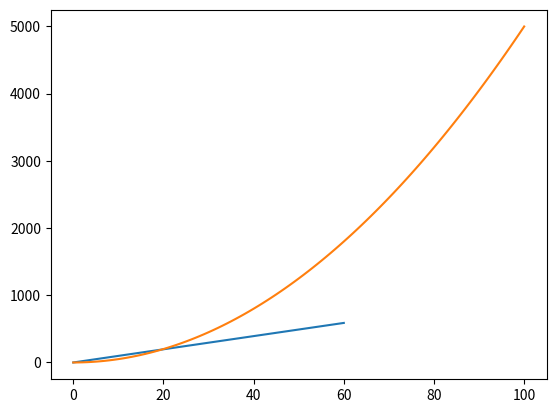

The matplotlib source for this figure:
#!/usr/bin/env python3
# -*- coding: utf-8 -*-
"""
Created on Tue Oct  9 17:43:54 2018

[redacted]
"""
import matplotlib.pyplot as plt

def potential_energy(h, m=1, g=9.81):
    return m*g*h

def kinetic_energy(v, m=1):
    return (1/2)*m*v**2

def plot_print(x, y):
    plt.plot(x, y)
    plt.show()
    
#ln[1]
pe = []
height = 60

for i in range(height+1):
    temp_tuple = ()
    temp_tuple += (potential_energy(i),i)
    pe.append(temp_tuple) 

potential_energy = []
pe_time = []

for i in pe:
    potential_energy.append(i[0])
    pe_time.append(i[1])
    
plot_print(pe_time,potential_energy)


velocity = 100
ke = []

for i in range(velocity+1):
    temp_tuple = ()
    temp_tuple += (kinetic_energy(i),i)
    ke.append(temp_tuple)

kinetic_energy = []
ke_time = []

for i in ke:
    kinetic_energy.append(i[0])
    ke_time.append(i[1])

plot_print(ke_time,kinetic_energy)
